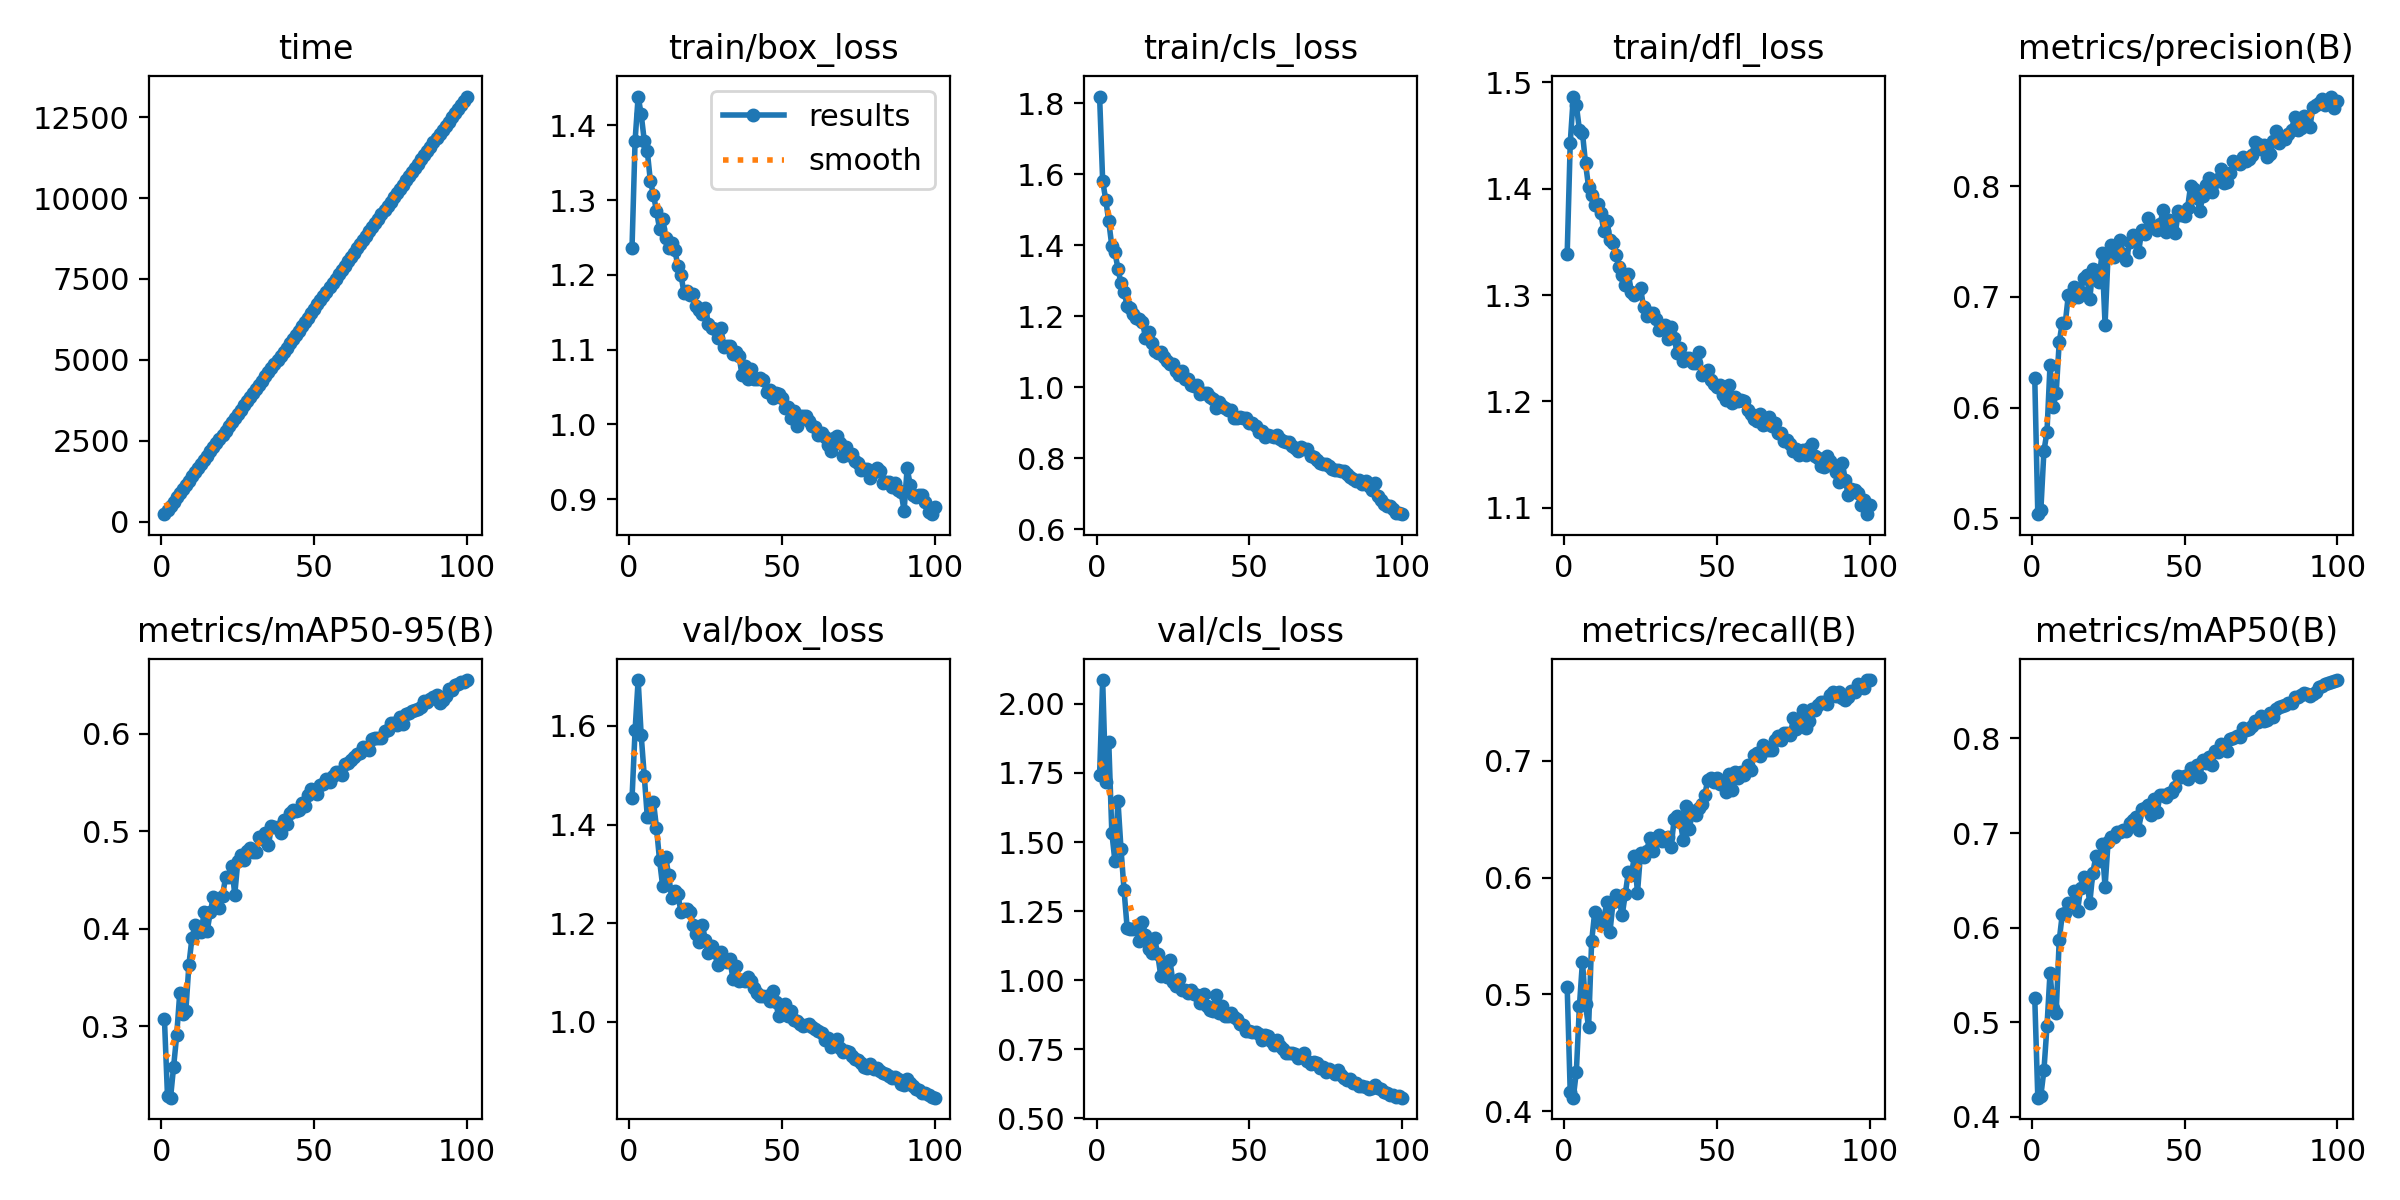

The data file committed next to this chart (first rows):
epoch, time, train/box_loss, train/cls_loss, train/dfl_loss, metrics/precision(B), metrics/recall(B), metrics/mAP50(B), metrics/mAP50-95(B), val/box_loss, val/cls_loss, val/dfl_loss, lr/pg0, lr/pg1, lr/pg2
1, 234.7, 1.236, 1.819, 1.338, 0.6271, 0.5063, 0.5258, 0.3069, 1.453, 1.744, 1.534, 0.0006625, 0.0006625, 0.0006625
2, 365.4, 1.379, 1.582, 1.443, 0.5039, 0.416, 0.4202, 0.228, 1.591, 2.086, 1.697, 0.001316, 0.001316, 0.001316
3, 494.7, 1.438, 1.529, 1.487, 0.5078, 0.4115, 0.4225, 0.2266, 1.693, 1.718, 1.647, 0.001956, 0.001956, 0.001956
4, 624.7, 1.414, 1.467, 1.479, 0.5609, 0.4337, 0.4492, 0.2586, 1.581, 1.861, 1.58, 0.001941, 0.001941, 0.001941
5, 752.1, 1.38, 1.397, 1.455, 0.5781, 0.4898, 0.4957, 0.2904, 1.499, 1.534, 1.514, 0.001921, 0.001921, 0.001921
6, 880.2, 1.365, 1.381, 1.453, 0.6386, 0.5282, 0.5525, 0.3336, 1.415, 1.432, 1.465, 0.001901, 0.001901, 0.001901
7, 1010, 1.325, 1.334, 1.424, 0.6008, 0.4915, 0.5147, 0.3121, 1.415, 1.65, 1.496, 0.001881, 0.001881, 0.001881
8, 1139, 1.307, 1.292, 1.402, 0.6128, 0.4717, 0.5101, 0.3154, 1.447, 1.475, 1.507, 0.001861, 0.001861, 0.001861
9, 1268, 1.285, 1.269, 1.394, 0.659, 0.5454, 0.5864, 0.3632, 1.394, 1.326, 1.458, 0.001842, 0.001842, 0.001842
10, 1399, 1.262, 1.23, 1.384, 0.6767, 0.5703, 0.6139, 0.3903, 1.328, 1.19, 1.398, 0.001822, 0.001822, 0.001822
11, 1528, 1.275, 1.223, 1.386, 0.6768, 0.5627, 0.616, 0.4034, 1.276, 1.186, 1.373, 0.001802, 0.001802, 0.001802
12, 1658, 1.25, 1.206, 1.377, 0.7018, 0.56, 0.6255, 0.4009, 1.333, 1.185, 1.421, 0.001782, 0.001782, 0.001782
13, 1786, 1.235, 1.195, 1.36, 0.6983, 0.5656, 0.6261, 0.3962, 1.297, 1.19, 1.364, 0.001762, 0.001762, 0.001762
14, 1915, 1.243, 1.193, 1.37, 0.7086, 0.5788, 0.639, 0.4172, 1.25, 1.142, 1.347, 0.001743, 0.001743, 0.001743
15, 2044, 1.234, 1.185, 1.352, 0.6998, 0.5536, 0.6172, 0.3981, 1.266, 1.212, 1.355, 0.001723, 0.001723, 0.001723
16, 2171, 1.212, 1.14, 1.349, 0.7047, 0.5788, 0.6422, 0.4169, 1.259, 1.163, 1.352, 0.001703, 0.001703, 0.001703
17, 2300, 1.2, 1.157, 1.338, 0.7171, 0.5853, 0.6534, 0.4322, 1.223, 1.114, 1.329, 0.001683, 0.001683, 0.001683
18, 2429, 1.176, 1.124, 1.326, 0.7197, 0.5812, 0.6498, 0.4277, 1.229, 1.1, 1.323, 0.001663, 0.001663, 0.001663
19, 2559, 1.178, 1.101, 1.319, 0.6982, 0.5678, 0.6259, 0.4215, 1.229, 1.152, 1.331, 0.001644, 0.001644, 0.001644
20, 2688, 1.173, 1.095, 1.31, 0.725, 0.586, 0.6582, 0.4337, 1.224, 1.094, 1.325, 0.001624, 0.001624, 0.001624
21, 2819, 1.174, 1.098, 1.32, 0.7166, 0.6047, 0.6755, 0.4527, 1.196, 1.017, 1.287, 0.001604, 0.001604, 0.001604
22, 2950, 1.159, 1.084, 1.303, 0.7137, 0.6023, 0.6706, 0.4534, 1.179, 1.061, 1.279, 0.001584, 0.001584, 0.001584
23, 3079, 1.154, 1.072, 1.3, 0.7393, 0.6187, 0.6885, 0.4644, 1.162, 1.012, 1.271, 0.001564, 0.001564, 0.001564
24, 3208, 1.148, 1.065, 1.302, 0.675, 0.587, 0.643, 0.4349, 1.196, 1.071, 1.287, 0.001545, 0.001545, 0.001545
25, 3337, 1.155, 1.065, 1.306, 0.739, 0.6212, 0.691, 0.469, 1.166, 0.9936, 1.263, 0.001525, 0.001525, 0.001525
26, 3466, 1.135, 1.044, 1.289, 0.747, 0.6174, 0.6956, 0.4757, 1.139, 0.9803, 1.255, 0.001505, 0.001505, 0.001505
27, 3596, 1.129, 1.034, 1.28, 0.7357, 0.6228, 0.6962, 0.4701, 1.155, 1.005, 1.257, 0.001485, 0.001485, 0.001485
28, 3724, 1.128, 1.046, 1.283, 0.742, 0.634, 0.7006, 0.4799, 1.142, 0.9654, 1.255, 0.001465, 0.001465, 0.001465
29, 3851, 1.116, 1.023, 1.283, 0.751, 0.6228, 0.7008, 0.4823, 1.115, 0.9644, 1.244, 0.001446, 0.001446, 0.001446
30, 3978, 1.129, 1.024, 1.277, 0.7383, 0.6344, 0.7035, 0.4785, 1.142, 0.9528, 1.239, 0.001426, 0.001426, 0.001426
31, 4105, 1.104, 1.007, 1.267, 0.7334, 0.6364, 0.7025, 0.4783, 1.128, 0.9655, 1.242, 0.001406, 0.001406, 0.001406
32, 4234, 1.105, 1.002, 1.271, 0.749, 0.6317, 0.7108, 0.4939, 1.121, 0.9511, 1.223, 0.001386, 0.001386, 0.001386
33, 4360, 1.105, 1.007, 1.272, 0.7554, 0.6341, 0.7135, 0.4918, 1.127, 0.9456, 1.234, 0.001366, 0.001366, 0.001366
34, 4488, 1.094, 0.9814, 1.259, 0.7544, 0.6352, 0.7166, 0.498, 1.088, 0.9168, 1.216, 0.001347, 0.001347, 0.001347
35, 4616, 1.096, 0.9833, 1.27, 0.7407, 0.6266, 0.7037, 0.4853, 1.114, 0.9507, 1.233, 0.001327, 0.001327, 0.001327
36, 4742, 1.091, 0.9824, 1.26, 0.7606, 0.6502, 0.7252, 0.5049, 1.083, 0.9059, 1.205, 0.001307, 0.001307, 0.001307
37, 4868, 1.066, 0.971, 1.245, 0.7566, 0.6528, 0.7264, 0.5043, 1.085, 0.8912, 1.195, 0.001287, 0.001287, 0.001287
38, 4995, 1.077, 0.9677, 1.25, 0.7712, 0.6478, 0.7294, 0.5042, 1.082, 0.8871, 1.203, 0.001267, 0.001267, 0.001267
39, 5122, 1.061, 0.9419, 1.238, 0.7646, 0.6319, 0.7189, 0.4985, 1.09, 0.946, 1.211, 0.001248, 0.001248, 0.001248
40, 5248, 1.074, 0.9586, 1.241, 0.7634, 0.6618, 0.7356, 0.5117, 1.084, 0.8797, 1.199, 0.001228, 0.001228, 0.001228
41, 5375, 1.061, 0.9455, 1.241, 0.7608, 0.6421, 0.7218, 0.5069, 1.069, 0.9066, 1.198, 0.001208, 0.001208, 0.001208
42, 5510, 1.061, 0.9399, 1.236, 0.7655, 0.6573, 0.7402, 0.5184, 1.058, 0.8712, 1.183, 0.001188, 0.001188, 0.001188
43, 5642, 1.062, 0.9356, 1.236, 0.7784, 0.6539, 0.7404, 0.5213, 1.053, 0.871, 1.188, 0.001168, 0.001168, 0.001168
44, 5777, 1.06, 0.9355, 1.246, 0.7587, 0.6596, 0.7379, 0.5208, 1.052, 0.8799, 1.18, 0.001149, 0.001149, 0.001149
45, 5908, 1.043, 0.9133, 1.225, 0.7695, 0.6633, 0.7428, 0.5218, 1.052, 0.8678, 1.173, 0.001129, 0.001129, 0.001129
46, 6040, 1.045, 0.9135, 1.227, 0.7613, 0.6708, 0.7438, 0.5291, 1.043, 0.8581, 1.171, 0.001109, 0.001109, 0.001109
47, 6175, 1.035, 0.9171, 1.229, 0.7579, 0.6839, 0.7489, 0.5259, 1.062, 0.8417, 1.179, 0.001089, 0.001089, 0.001089
48, 6307, 1.042, 0.912, 1.22, 0.7774, 0.6853, 0.7601, 0.5366, 1.04, 0.8369, 1.174, 0.001069, 0.001069, 0.001069
49, 6443, 1.041, 0.9136, 1.216, 0.7735, 0.6821, 0.7595, 0.5428, 1.011, 0.816, 1.148, 0.00105, 0.00105, 0.00105
50, 6576, 1.036, 0.8989, 1.214, 0.7728, 0.6855, 0.7602, 0.5409, 1.032, 0.8156, 1.162, 0.00103, 0.00103, 0.00103
51, 6713, 1.022, 0.8977, 1.215, 0.7803, 0.6806, 0.7568, 0.5379, 1.036, 0.8121, 1.158, 0.00101, 0.00101, 0.00101
52, 6844, 1.023, 0.8906, 1.206, 0.8004, 0.6815, 0.7683, 0.547, 1.011, 0.8128, 1.147, 0.0009902, 0.0009902, 0.0009902
53, 6974, 1.008, 0.8738, 1.202, 0.797, 0.6732, 0.7665, 0.5481, 1.022, 0.8049, 1.152, 0.0009704, 0.0009704, 0.0009704
54, 7107, 1.018, 0.8775, 1.215, 0.7896, 0.6891, 0.7717, 0.5539, 1.004, 0.7829, 1.136, 0.0009506, 0.0009506, 0.0009506
55, 7239, 0.9986, 0.8588, 1.198, 0.7778, 0.6755, 0.759, 0.55, 1.003, 0.8007, 1.139, 0.0009308, 0.0009308, 0.0009308
56, 7376, 1.011, 0.8638, 1.205, 0.7908, 0.6906, 0.7772, 0.5564, 0.9968, 0.7965, 1.14, 0.000911, 0.000911, 0.000911
57, 7509, 1.011, 0.863, 1.2, 0.8011, 0.6856, 0.7742, 0.561, 0.9909, 0.7816, 1.128, 0.0008912, 0.0008912, 0.0008912
58, 7643, 1.011, 0.8593, 1.201, 0.8075, 0.6908, 0.7807, 0.561, 0.9931, 0.7675, 1.124, 0.0008714, 0.0008714, 0.0008714
59, 7776, 1.005, 0.8654, 1.2, 0.7945, 0.6883, 0.7723, 0.5574, 0.9966, 0.7821, 1.134, 0.0008516, 0.0008516, 0.0008516
60, 7912, 0.9976, 0.8545, 1.192, 0.8033, 0.6969, 0.7865, 0.5688, 0.9894, 0.7621, 1.128, 0.0008318, 0.0008318, 0.0008318
... 40 more rows
